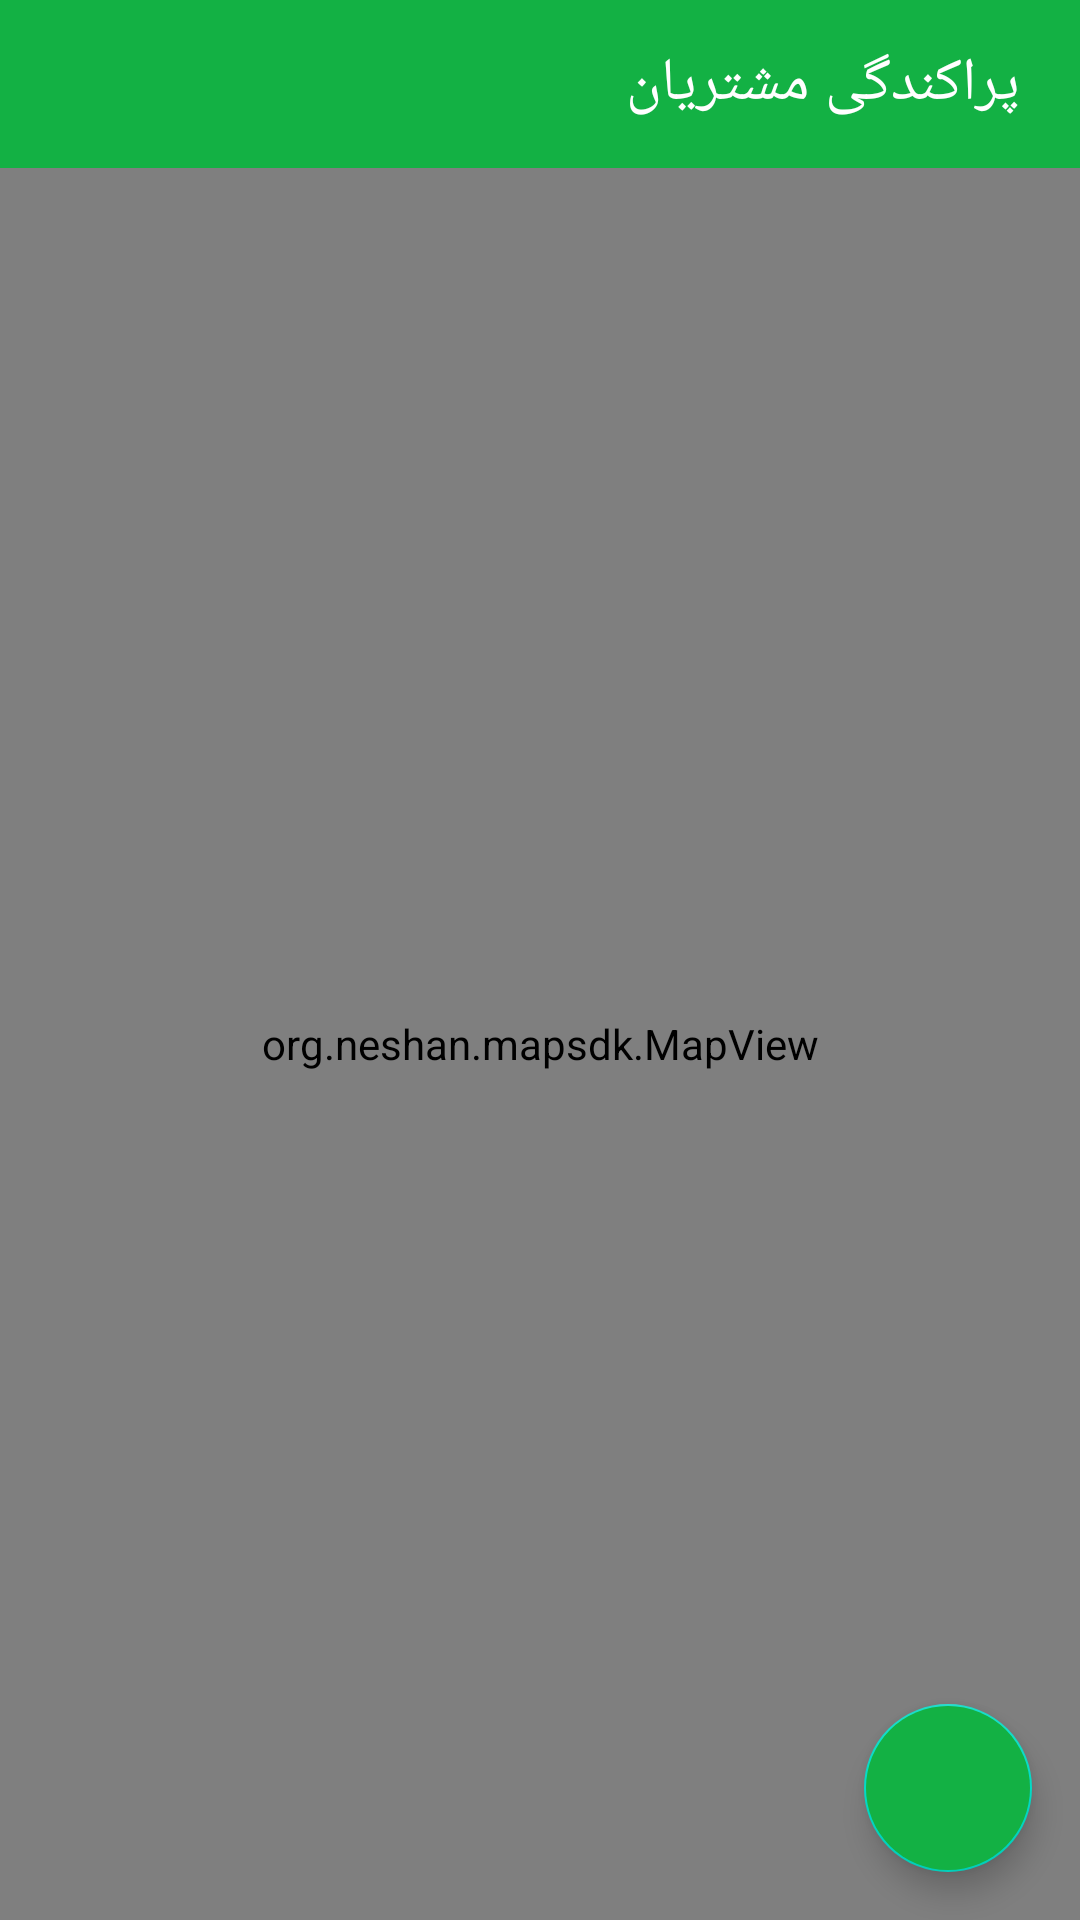

Reconstruct the res/layout file that produces this screen, plus the resources it refers to.
<!-- AndroidManifest.xml: application theme Theme.NeshanTiana -->
<!-- res/layout/fragment_dispersion_customers_location_map.xml -->
<?xml version="1.0" encoding="utf-8"?>
<layout xmlns:android="http://schemas.android.com/apk/res/android"
    xmlns:app="http://schemas.android.com/apk/res-auto"
    xmlns:tools="http://schemas.android.com/tools">

    <androidx.constraintlayout.widget.ConstraintLayout
        android:layout_width="match_parent"
        android:layout_height="match_parent"
        tools:context=".MainActivity">

        <com.google.android.material.appbar.AppBarLayout
            android:layout_width="match_parent"
            android:layout_height="wrap_content"
            android:background="@color/green"
            tools:ignore="MissingConstraints">

            <androidx.appcompat.widget.Toolbar
                android:layout_width="match_parent"
                android:layout_height="wrap_content">

                <FrameLayout
                    android:layout_width="match_parent"
                    android:layout_height="56dp">

                    <ImageView
                        android:id="@+id/FragmentDispersionCustomersLocationMap_backBtn"
                        android:layout_width="32dp"
                        android:layout_height="32dp"
                        android:layout_gravity="start|center_vertical"
                        android:layout_marginEnd="16dp"
                        android:scaleType="centerInside"
                        app:srcCompat="@drawable/ic_round_arrow_back_ios_24" />

                    <TextView
                        style="?textAppearanceHeadline6"
                        android:layout_width="wrap_content"
                        android:layout_height="wrap_content"
                        android:layout_gravity="end|center_vertical"
                        android:paddingRight="20dp"
                        android:text="پراکندگی مشتریان"
                        android:textColor="@color/white" />
                </FrameLayout>
            </androidx.appcompat.widget.Toolbar>
        </com.google.android.material.appbar.AppBarLayout>


        <org.neshan.mapsdk.MapView
            android:id="@+id/FragmentDispersionCustomersLocationMap_mapMv"
            android:layout_width="match_parent"
            android:layout_height="match_parent"
            android:layout_marginTop="56dp" />

        <com.google.android.material.floatingactionbutton.FloatingActionButton
            android:id="@+id/FragmentDispersionCustomersLocationMap_myLocationBtn"
            android:layout_width="wrap_content"
            android:layout_height="wrap_content"
            android:layout_marginEnd="16dp"
            android:layout_marginBottom="16dp"
            android:backgroundTint="@color/green"
            android:src="@drawable/ic_round_my_location_24"
            app:layout_constraintBottom_toBottomOf="parent"
            app:layout_constraintEnd_toEndOf="parent" />

    </androidx.constraintlayout.widget.ConstraintLayout>
</layout>
<!-- resources referenced by this layout -->
<resources>
  <color name="green">#13b144</color>
  <color name="white">#FFFFFFFF</color>
  <style name="Theme.NeshanTiana" parent="Theme.MaterialComponents.Light.NoActionBar">
          
          <item name="colorPrimary">@color/purple_500</item>
          <item name="colorPrimaryVariant">@color/purple_700</item>
          <item name="colorOnPrimary">@color/white</item>
          
          <item name="colorSecondary">@color/teal_200</item>
          <item name="colorSecondaryVariant">@color/teal_700</item>
          <item name="colorOnSecondary">@color/black</item>
          
          <item name="android:statusBarColor" tools:targetApi="l">?attr/colorPrimaryVariant</item>
          
      </style>
  <color name="purple_500">#FF6200EE</color>
  <color name="purple_700">#FF3700B3</color>
  <color name="teal_200">#FF03DAC5</color>
  <color name="teal_700">#FF018786</color>
  <color name="black">#FF000000</color>
</resources>
